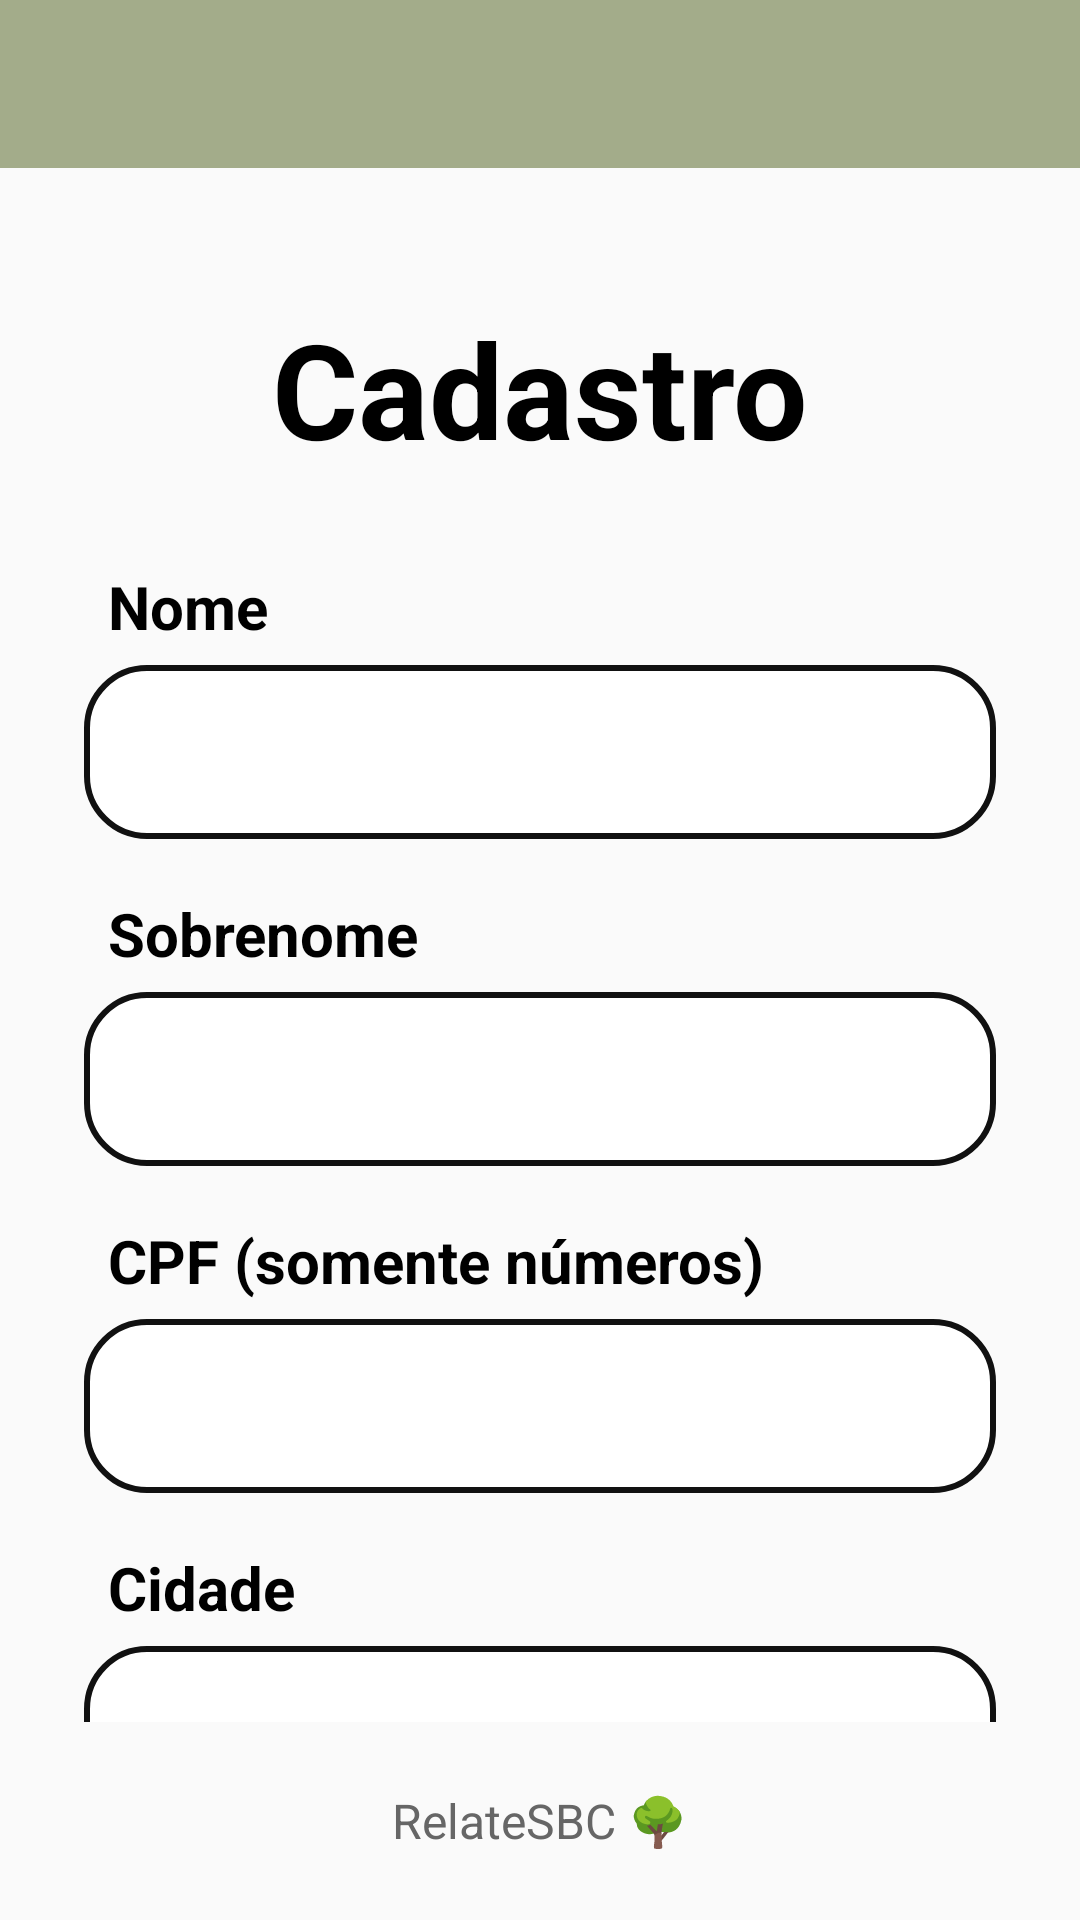

This screen was rendered from an Android layout file. Write that file and the resources it references.
<!-- AndroidManifest.xml: application theme Theme.TCC -->
<!-- res/layout/activity_register_screen.xml -->
<?xml version="1.0" encoding="utf-8"?>
<androidx.constraintlayout.widget.ConstraintLayout xmlns:android="http://schemas.android.com/apk/res/android" xmlns:app="http://schemas.android.com/apk/res-auto" xmlns:tools="http://schemas.android.com/tools" android:id="@+id/main" android:layout_width="match_parent" android:layout_height="match_parent" android:background="#FAFAFA" tools:context=".RegisterScreen">
    <androidx.core.widget.NestedScrollView android:id="@+id/scrollForm" android:layout_width="0dp" android:layout_height="0dp" android:fillViewport="true" app:layout_constraintTop_toTopOf="parent" app:layout_constraintBottom_toTopOf="@id/footer" app:layout_constraintStart_toStartOf="parent" app:layout_constraintEnd_toEndOf="parent">
        <LinearLayout android:layout_width="match_parent" android:layout_height="wrap_content" android:orientation="vertical" android:gravity="center_horizontal">
            <View android:layout_width="match_parent" android:layout_height="56dp" android:background="#A3AC8A"/>
            <TextView android:layout_width="match_parent" android:layout_height="wrap_content" android:layout_marginTop="44dp" android:gravity="center" android:text="Cadastro" android:textSize="44sp" android:textStyle="bold" android:textColor="#000000"/>

            <LinearLayout
                android:layout_width="match_parent"
                android:layout_height="wrap_content"
                android:layout_marginStart="28dp"
                android:layout_marginTop="30dp"
                android:layout_marginEnd="28dp"
                android:orientation="vertical">

                <TextView
                    android:layout_width="match_parent"
                    android:layout_height="wrap_content"
                    android:layout_marginStart="8dp"
                    android:layout_marginTop="0dp"
                    android:text="Nome"
                    android:textColor="#000000"
                    android:textSize="20sp"
                    android:textStyle="bold" />

                <EditText
                    android:id="@+id/edtName"
                    android:layout_width="match_parent"
                    android:layout_height="58dp"
                    android:layout_marginTop="6dp"
                    android:background="@drawable/bg_auth_field"
                    android:inputType="textPersonName"
                    android:paddingStart="16dp"
                    android:paddingEnd="16dp"
                    android:singleLine="true"
                    android:textSize="18sp" />

                <TextView
                    android:layout_width="match_parent"
                    android:layout_height="wrap_content"
                    android:layout_marginStart="8dp"
                    android:layout_marginTop="18dp"
                    android:text="Sobrenome"
                    android:textColor="#000000"
                    android:textSize="20sp"
                    android:textStyle="bold" />

                <EditText
                    android:id="@+id/edtSobrenome"
                    android:layout_width="match_parent"
                    android:layout_height="58dp"
                    android:layout_marginTop="6dp"
                    android:background="@drawable/bg_auth_field"
                    android:inputType="textPersonName"
                    android:paddingStart="16dp"
                    android:paddingEnd="16dp"
                    android:singleLine="true"
                    android:textSize="18sp" />

                <TextView
                    android:layout_width="match_parent"
                    android:layout_height="wrap_content"
                    android:layout_marginStart="8dp"
                    android:layout_marginTop="18dp"
                    android:text="CPF (somente números)"
                    android:textColor="#000000"
                    android:textSize="20sp"
                    android:textStyle="bold" />

                <EditText
                    android:id="@+id/edtCpf"
                    android:layout_width="match_parent"
                    android:layout_height="58dp"
                    android:layout_marginTop="6dp"
                    android:background="@drawable/bg_auth_field"
                    android:inputType="number"
                    android:paddingStart="16dp"
                    android:paddingEnd="16dp"
                    android:singleLine="true"
                    android:textSize="18sp" />

                <TextView
                    android:layout_width="match_parent"
                    android:layout_height="wrap_content"
                    android:layout_marginStart="8dp"
                    android:layout_marginTop="18dp"
                    android:text="Cidade"
                    android:textColor="#000000"
                    android:textSize="20sp"
                    android:textStyle="bold" />

                <EditText
                    android:id="@+id/edtCidade"
                    android:layout_width="match_parent"
                    android:layout_height="58dp"
                    android:layout_marginTop="6dp"
                    android:background="@drawable/bg_auth_field"
                    android:inputType="textCapWords"
                    android:paddingStart="16dp"
                    android:paddingEnd="16dp"
                    android:singleLine="true"
                    android:textSize="18sp" />

                <TextView
                    android:layout_width="match_parent"
                    android:layout_height="wrap_content"
                    android:layout_marginStart="8dp"
                    android:layout_marginTop="18dp"
                    android:text="UF (ex.: SP)"
                    android:textColor="#000000"
                    android:textSize="20sp"
                    android:textStyle="bold" />

                <EditText
                    android:id="@+id/edtEstado"
                    android:layout_width="match_parent"
                    android:layout_height="58dp"
                    android:layout_marginTop="6dp"
                    android:background="@drawable/bg_auth_field"
                    android:inputType="textCapCharacters"
                    android:paddingStart="16dp"
                    android:paddingEnd="16dp"
                    android:singleLine="true"
                    android:textSize="18sp" />

                <TextView
                    android:layout_width="match_parent"
                    android:layout_height="wrap_content"
                    android:layout_marginStart="8dp"
                    android:layout_marginTop="18dp"
                    android:text="Email"
                    android:textColor="#000000"
                    android:textSize="20sp"
                    android:textStyle="bold" />

                <EditText
                    android:id="@+id/edtEmail"
                    android:layout_width="match_parent"
                    android:layout_height="58dp"
                    android:layout_marginTop="6dp"
                    android:background="@drawable/bg_auth_field"
                    android:inputType="textEmailAddress"
                    android:paddingStart="16dp"
                    android:paddingEnd="16dp"
                    android:singleLine="true"
                    android:textSize="18sp" />

                <TextView
                    android:layout_width="match_parent"
                    android:layout_height="wrap_content"
                    android:layout_marginStart="8dp"
                    android:layout_marginTop="18dp"
                    android:text="Senha"
                    android:textColor="#000000"
                    android:textSize="20sp"
                    android:textStyle="bold" />

                <EditText
                    android:id="@+id/edtPassword"
                    android:layout_width="match_parent"
                    android:layout_height="58dp"
                    android:layout_marginTop="6dp"
                    android:background="@drawable/bg_auth_field"
                    android:inputType="textPassword"
                    android:paddingStart="16dp"
                    android:paddingEnd="16dp"
                    android:singleLine="true"
                    android:textSize="18sp" />

                <com.google.android.material.button.MaterialButton
                    android:id="@+id/button"
                    android:layout_width="match_parent"
                    android:layout_height="56dp"
                    android:layout_marginStart="38dp"
                    android:layout_marginTop="42dp"
                    android:layout_marginEnd="38dp"
                    android:text="Cadastre-se"
                    android:textAllCaps="false"
                    android:textColor="#000000"
                    android:textSize="22sp"
                    android:textStyle="bold"
                    app:backgroundTint="#A3AC8A"
                    app:cornerRadius="20dp"
                    app:strokeColor="#000000"
                    app:strokeWidth="2dp" />
            </LinearLayout>
        </LinearLayout>
    </androidx.core.widget.NestedScrollView>
    <FrameLayout android:id="@+id/footer" android:layout_width="0dp" android:layout_height="66dp" app:layout_constraintBottom_toBottomOf="parent" app:layout_constraintStart_toStartOf="parent" app:layout_constraintEnd_toEndOf="parent">
        <TextView android:layout_width="match_parent" android:layout_height="match_parent" android:gravity="center" android:text="RelateSBC 🌳" android:textSize="16sp" android:textColor="#666666"/>
    </FrameLayout>
</androidx.constraintlayout.widget.ConstraintLayout>
<!-- resources referenced by this layout -->
<resources>
  <!-- drawable bg_auth_field (drawable) -->
  <?xml version="1.0" encoding="utf-8"?>
  <shape xmlns:android="http://schemas.android.com/apk/res/android">
      <solid android:color="#FFFFFF" />
      <stroke android:width="2dp" android:color="#111111" />
      <corners android:radius="20dp" />
  </shape>
  <style name="Theme.TCC" parent="Base.Theme.TCC" />
  <style name="Base.Theme.TCC" parent="Theme.Material3.DayNight.NoActionBar">
          
          
      </style>
</resources>
